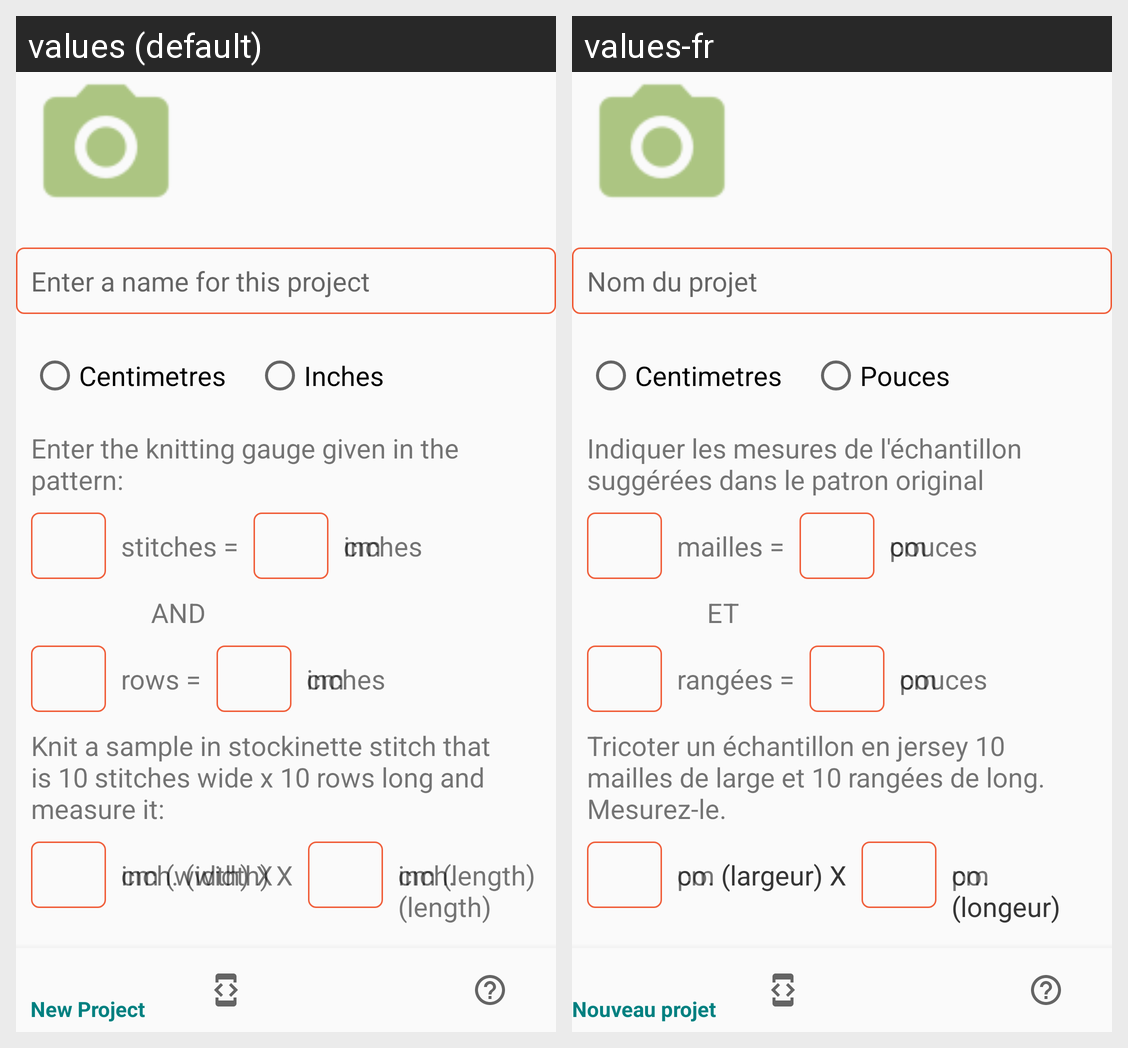

Strings drawn on this Android screen and how each of the app's shown locales translates them:
Android screen res/layout/new_project_layout.xml rendered under 2 locales, left to right: values (default), values-fr. Device: Nexus 5 (rendered at 1080×1920; each locale shown at half size, 540×960, under a caption strip naming it); theme AppTheme.
Strings drawn on this screen, with the default value and each locale's value (text and hints the layout hard-codes, and strings that could not be matched under every locale, appear in the picture but are not listed):

project_name_label_hint
  values: Enter a name for this project
  values-fr: Nom du projet

centimetres
  values: Centimetres
  values-fr: Centimetres

inches
  values: Inches
  values-fr: Pouces

pattern_gauge_info_hint
  values: Enter the knitting gauge given in the pattern:
  values-fr: Indiquer les mesures de l'échantillon suggérées dans le patron original

stitches_equals_label
  values: stitches =
  values-fr: mailles =

inches_label
  values: inches
  values-fr: pouces

cm_label
  values: cm
  values-fr: cm

and_label
  values: AND
  values-fr: ET

rows_equals_label
  values: rows =
  values-fr: rangées =

your_pattern_gauge_info_hint
  values: Knit a sample in stockinette stitch that is 10 stitches wide x 10 rows long and measure it:
  values-fr: Tricoter un échantillon en jersey 10 mailles de large et 10 rangées de long. Mesurez-le.

width_inches_times_label
  values: inch. (width) X
  values-fr: po. (largeur) X

width_cm_times_label
  values: cm (width) X
  values-fr: cm (largeur) X

length_inches_label
  values: inch. (length)
  values-fr: po. (longeur)

length_cm_label
  values: cm (length)
  values-fr: cm (longeur)
